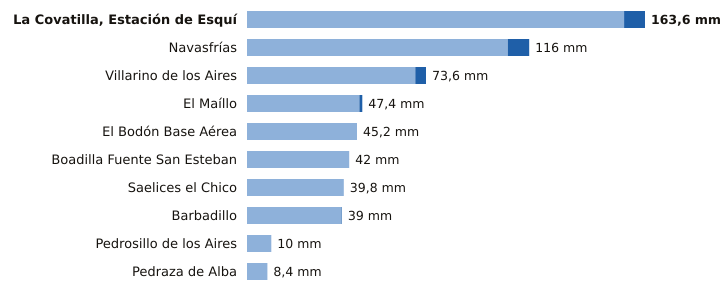

Source data for this figure (header and first rows):
estacion, provincia, indicativo, mm_6_dias_anteriores, mm_hoy, mm_7_dias, horas_de_hoy
La Covatilla, Estación de Esquí, Salamanca, 2491C, 155.0, 8.6, 163.6, 12
Navasfrías, Salamanca, 2930Y, 107.2, 8.8, 116.0, 7
Villarino de los Aires, Salamanca, 2891A, 69.2, 4.4, 73.6, 9
El Maíllo, Salamanca, 2918Y, 46.2, 1.2, 47.4, 12
El Bodón Base Aérea, Salamanca, 2945A, 45.2, 0.0, 45.2, 11
Boadilla Fuente San Esteban, Salamanca, 2914C, 42.0, 0.0, 42.0, 8
Saelices el Chico, Salamanca, 2946X, 39.8, 0.0, 39.8, 12
Barbadillo, Salamanca, 2873X, 38.8, 0.2, 39.0, 11
Pedrosillo de los Aires, Salamanca, 2847X, 10.0, 0.0, 10.0, 12
Pedraza de Alba, Salamanca, 2863C, 8.4, 0.0, 8.4, 8
